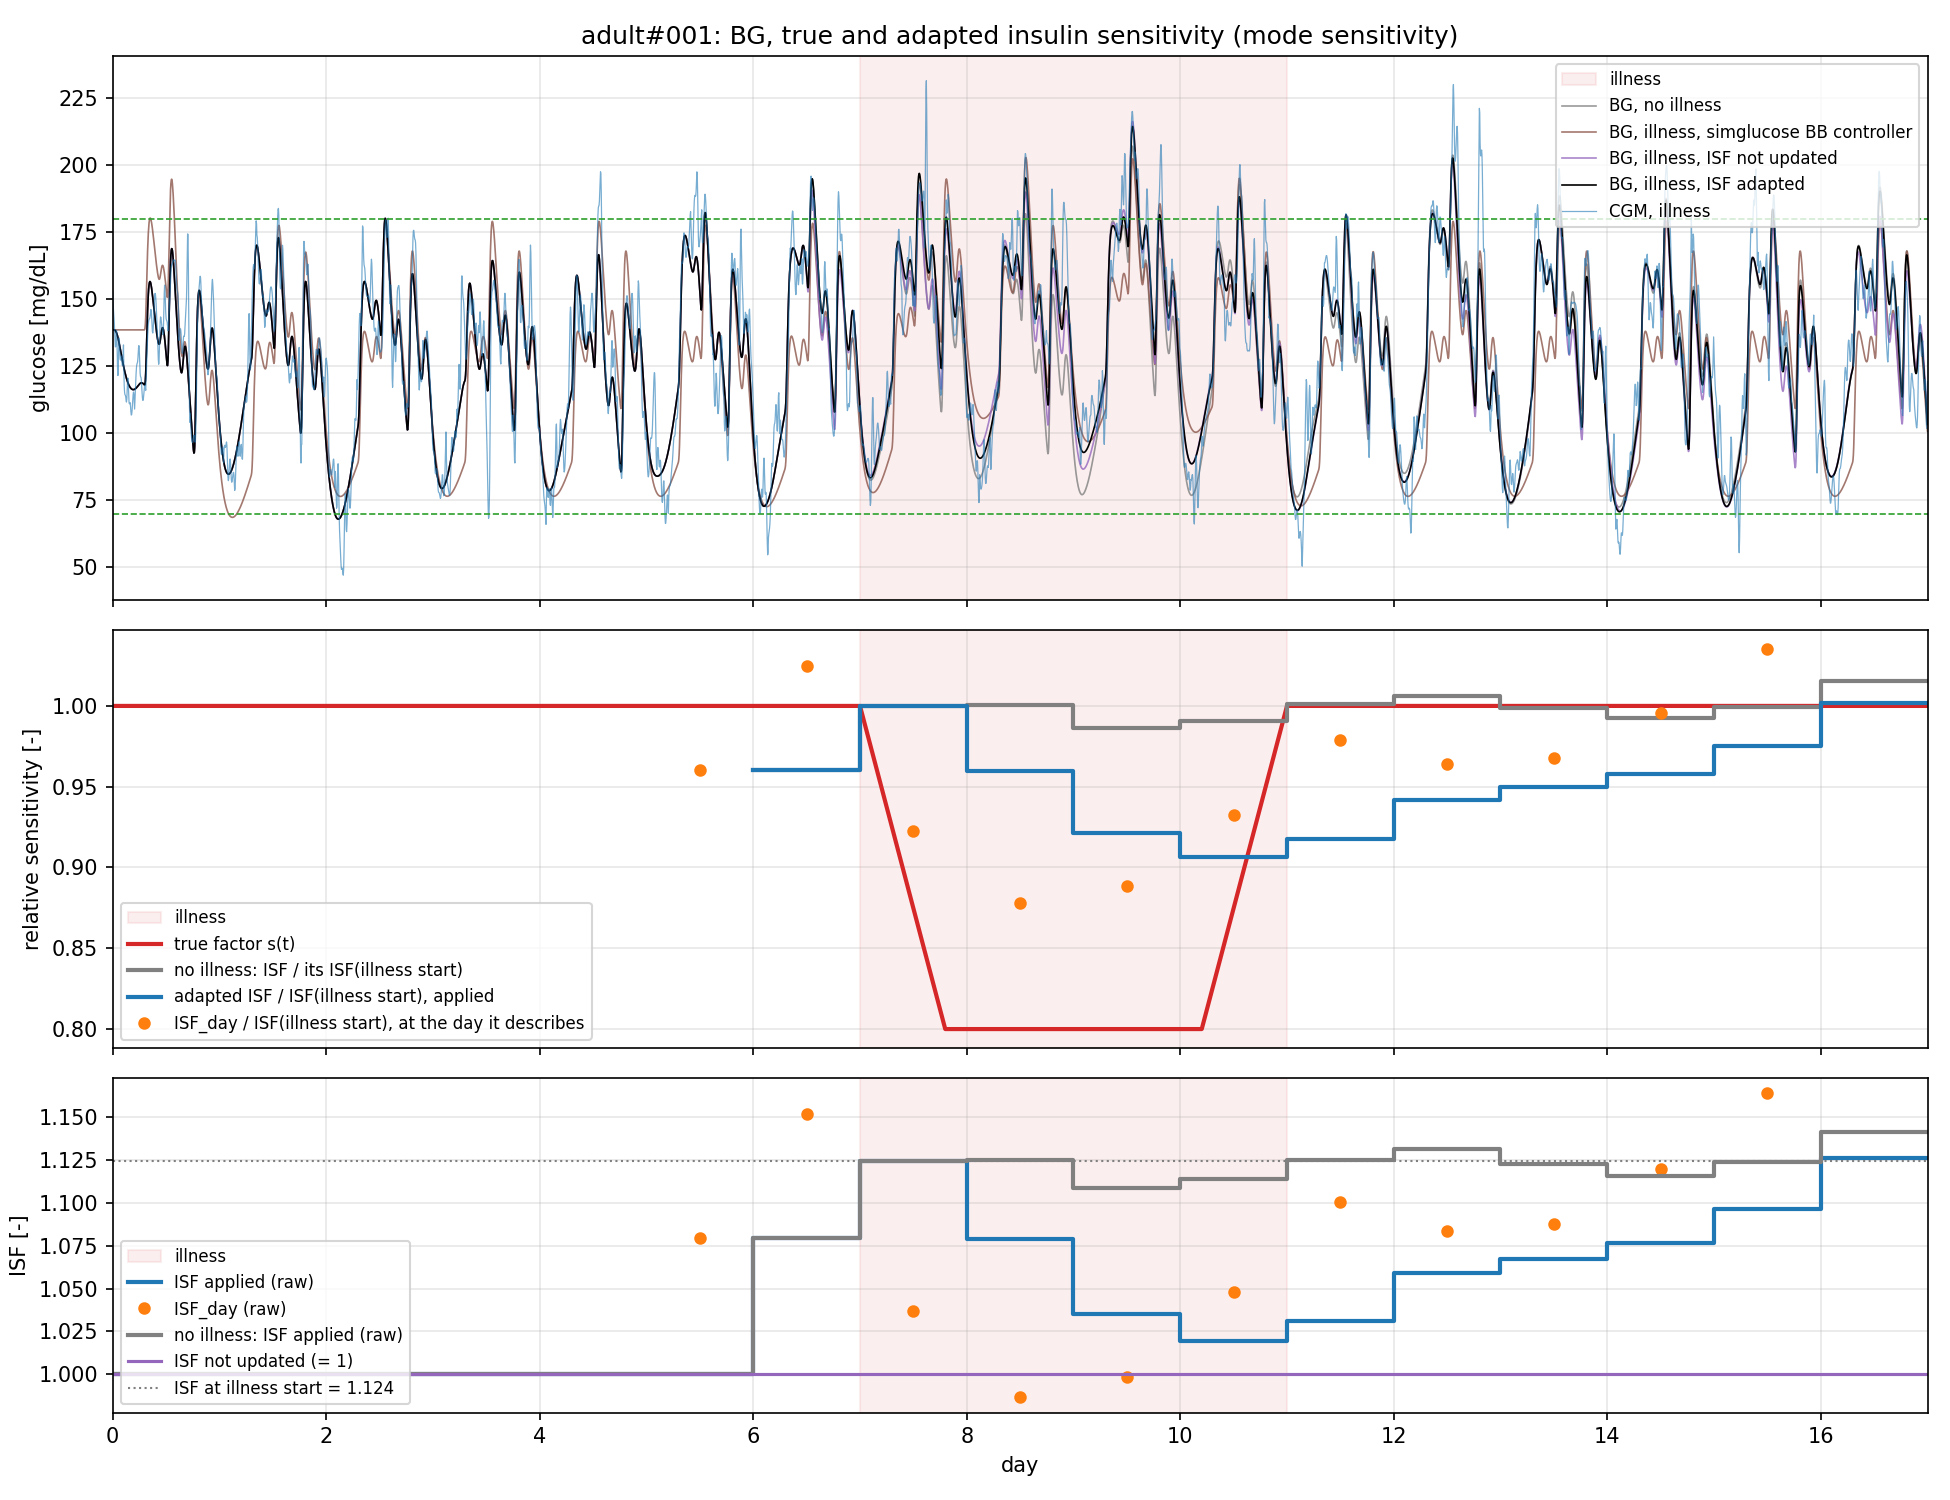

The data file committed next to this chart (first rows):
step, ISF_day, ISF, sum_phi2, n_samples
1729, 1.079, 1.079, 597699, 1728
2017, 1.152, 1.124, 57718, 288.0
2305, 1.037, 1.079, 46639, 288.0
2593, 0.9867, 1.035, 45717, 288.0
2881, 0.9984, 1.019, 55071, 288.0
3169, 1.048, 1.031, 64298, 288.0
3457, 1.101, 1.059, 65487, 288.0
3745, 1.084, 1.067, 47749, 288.0
4033, 1.088, 1.076, 54624, 288.0
4321, 1.119, 1.096, 47271, 288.0
4609, 1.164, 1.126, 47101, 288.0
